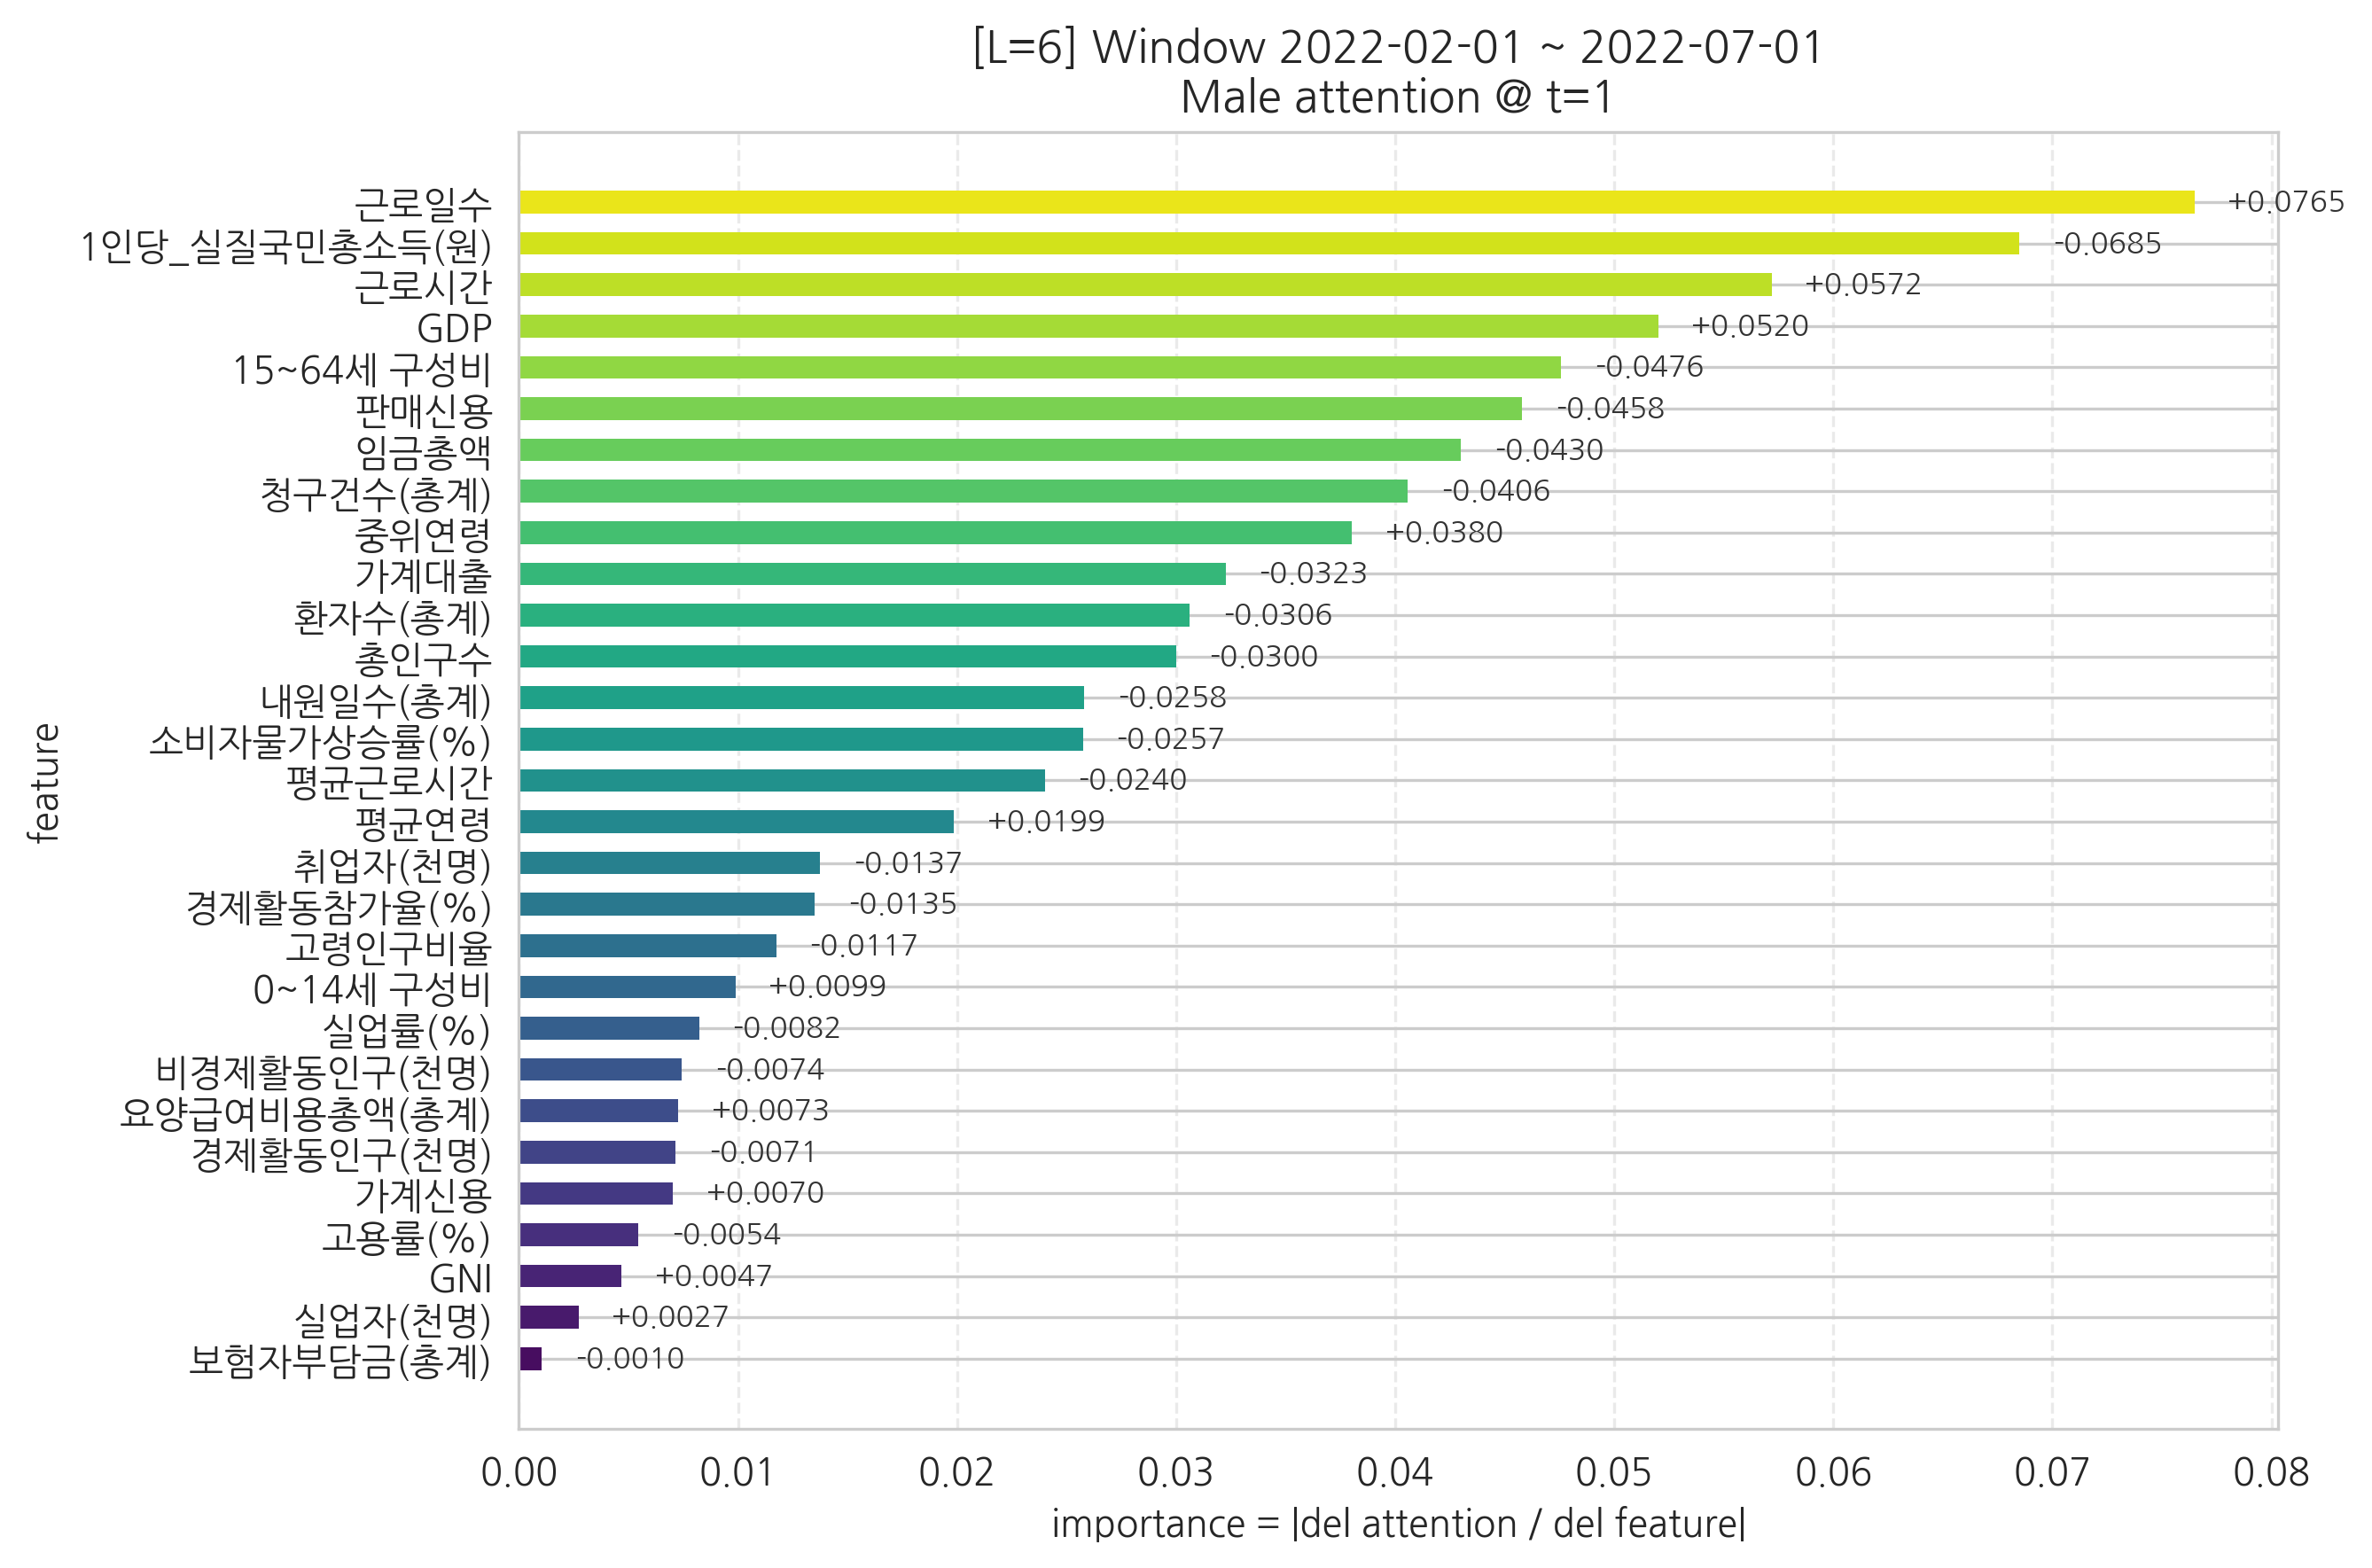

Source data for this figure (header and first rows):
feature, importance, signed_grad
보험자부담금(총계), 0.001035, -0.001035
실업자(천명), 0.002715, 0.002715
GNI, 0.004665, 0.004665
고용률(%), 0.005438, -0.005438
가계신용, 0.007025, 0.007025
경제활동인구(천명), 0.007148, -0.007148
요양급여비용총액(총계), 0.00727, 0.00727
비경제활동인구(천명), 0.007426, -0.007426
실업률(%), 0.00822, -0.00822
0~14세 구성비, 0.009877, 0.009877
고령인구비율, 0.01175, -0.01175
경제활동참가율(%), 0.0135, -0.0135
취업자(천명), 0.01374, -0.01374
평균연령, 0.01986, 0.01986
평균근로시간, 0.024, -0.024
소비자물가상승률(%), 0.02574, -0.02574
내원일수(총계), 0.0258, -0.0258
총인구수, 0.03, -0.03
환자수(총계), 0.03062, -0.03062
가계대출, 0.03226, -0.03226
중위연령, 0.03801, 0.03801
청구건수(총계), 0.04058, -0.04058
임금총액, 0.043, -0.043
판매신용, 0.04581, -0.04581
15~64세 구성비, 0.04758, -0.04758
GDP, 0.052, 0.052
근로시간, 0.05718, 0.05718
1인당_실질국민총소득(원), 0.06848, -0.06848
근로일수, 0.07648, 0.07648
